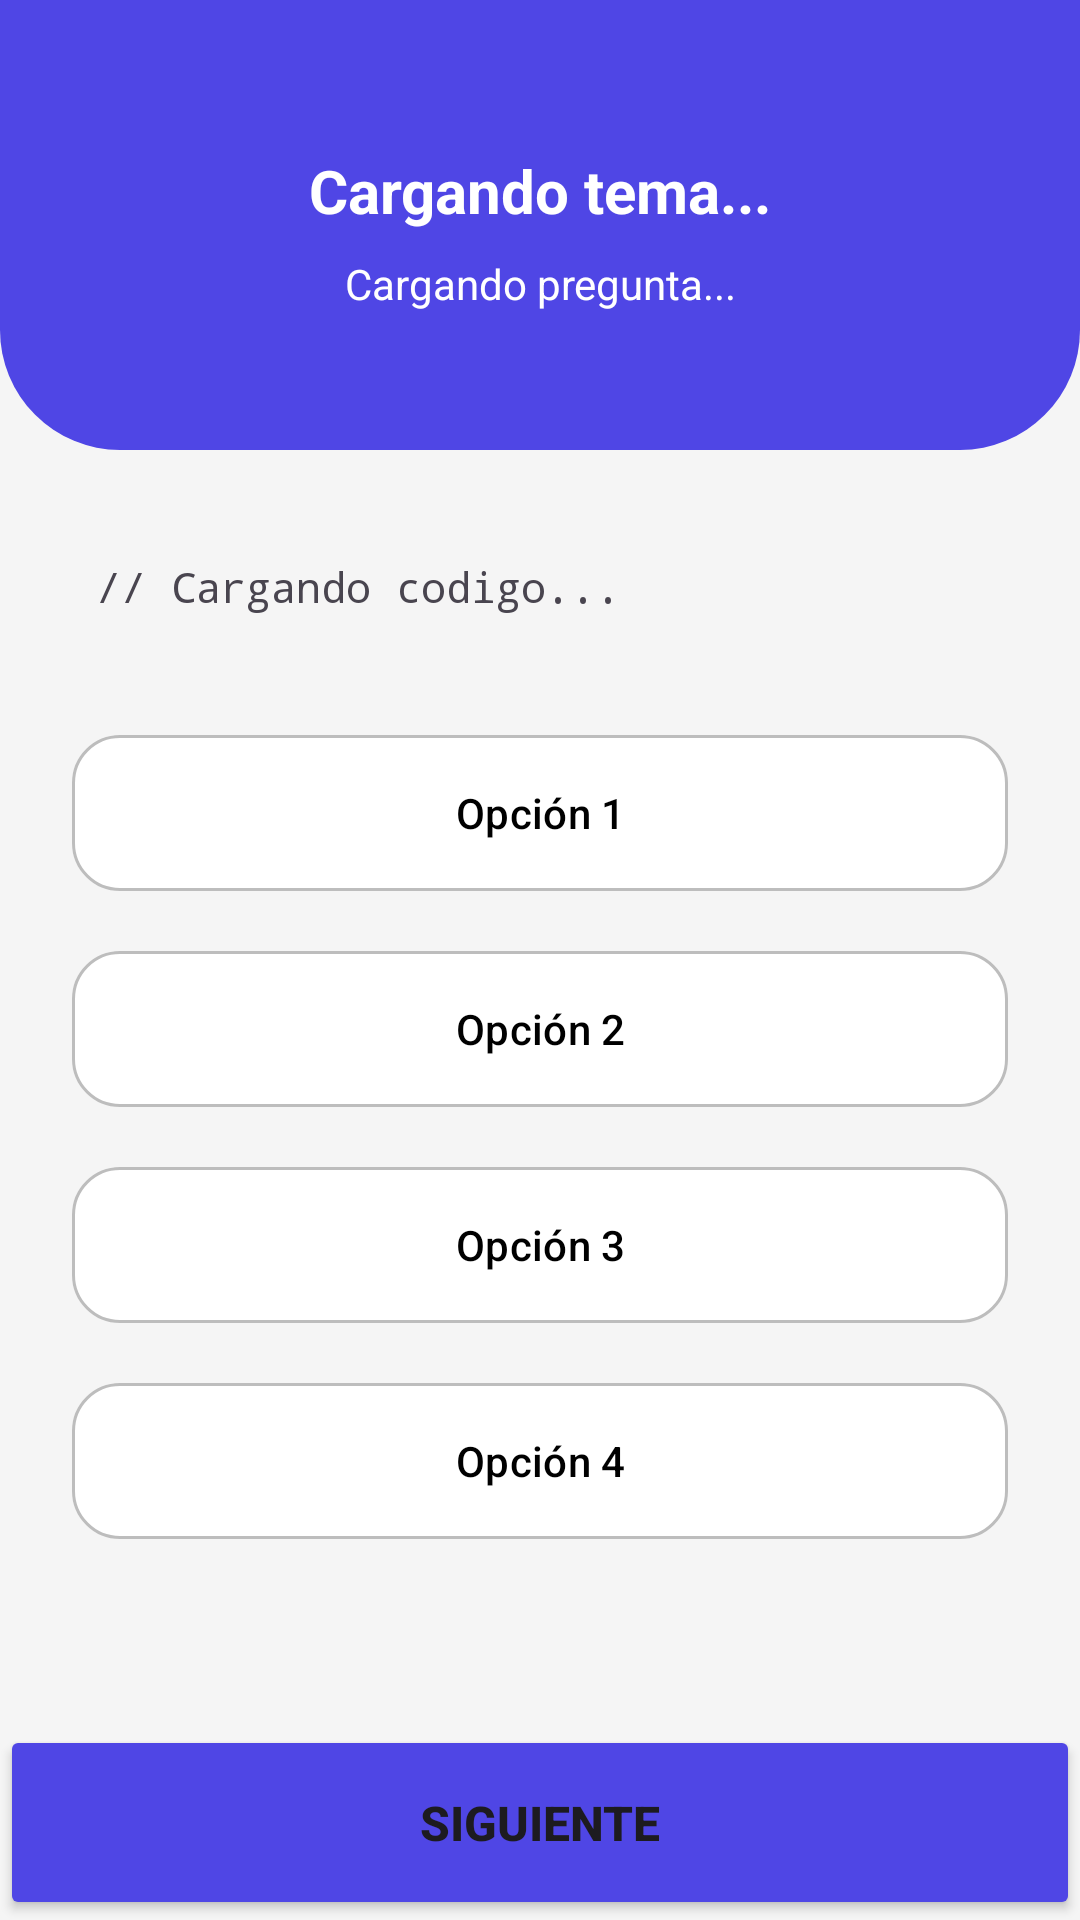

This screen was rendered from an Android layout file. Write that file and the resources it references.
<!-- AndroidManifest.xml: application theme Theme.PMD_Proyecto -->
<!-- res/layout/activity_retos.xml -->
<?xml version="1.0" encoding="utf-8"?>
<LinearLayout xmlns:android="http://schemas.android.com/apk/res/android"
    xmlns:app="http://schemas.android.com/apk/res-auto"
    android:id="@+id/main"
    android:layout_width="match_parent"
    android:layout_height="match_parent"
    android:background="#F5F5F5"
    android:orientation="vertical">


    <ScrollView
        android:id="@+id/scroll_view"
        android:layout_width="match_parent"
        android:layout_height="0dp"
        android:layout_weight="1"
        android:fillViewport="true">

        <LinearLayout
            android:layout_width="match_parent"
            android:layout_height="wrap_content"
            android:orientation="vertical"
            android:paddingBottom="20dp">


            <LinearLayout
                android:layout_width="match_parent"
                android:layout_height="wrap_content"
                android:background="@drawable/rounded_header"
                android:minHeight="150dp"
                android:orientation="vertical"
                android:paddingTop="50dp"
                android:paddingBottom="30dp">

                <TextView
                    android:id="@+id/retos_textview_tema"
                    android:layout_width="match_parent"
                    android:layout_height="wrap_content"
                    android:layout_marginHorizontal="24dp"
                    android:gravity="center"
                    android:text="Cargando tema..."
                    android:textColor="@android:color/white"
                    android:textSize="20sp"
                    android:textStyle="bold" />

                <TextView
                    android:id="@+id/retos_textview_pregunta"
                    android:layout_width="match_parent"
                    android:layout_height="wrap_content"
                    android:layout_marginStart="20dp"
                    android:layout_marginTop="8dp"
                    android:layout_marginEnd="20dp"
                    android:gravity="center"
                    android:text="Cargando pregunta..."
                    android:textColor="@android:color/white"
                    android:textSize="14sp" />
            </LinearLayout>

            <HorizontalScrollView
                android:id="@+id/horizontal_scroll_view"
                android:layout_width="match_parent"
                android:layout_height="wrap_content"
                android:layout_marginHorizontal="16dp"
                android:layout_marginTop="20dp"
                android:background="@drawable/background_code"
                android:elevation="4dp"
                android:scrollbars="horizontal">

                <TextView
                    android:id="@+id/retos_textview_code"
                    android:layout_width="wrap_content"
                    android:layout_height="wrap_content"
                    android:fontFamily="monospace"
                    android:padding="16dp"
                    android:scrollHorizontally="true"
                    android:text="// Cargando codigo..."
                    android:textSize="14sp" />
            </HorizontalScrollView>

            <com.google.android.material.button.MaterialButton
                android:id="@+id/retos_button_opt1"
                style="@style/Widget.Material3.Button.OutlinedButton"
                android:layout_width="match_parent"
                android:layout_height="wrap_content"
                android:layout_marginHorizontal="24dp"
                android:layout_marginTop="20dp"
                android:layout_marginBottom="12dp"
                android:minHeight="60dp"
                android:text="Opción 1"
                android:textColor="@android:color/black"
                app:cornerRadius="16dp"
                app:backgroundTint="@android:color/white"
                app:strokeColor="#BDBDBD"
                app:strokeWidth="1dp" />

            <com.google.android.material.button.MaterialButton
                android:id="@+id/retos_button_opt2"
                style="@style/Widget.Material3.Button.OutlinedButton"
                android:layout_width="match_parent"
                android:layout_height="wrap_content"
                android:layout_marginHorizontal="24dp"
                android:layout_marginBottom="12dp"
                android:minHeight="60dp"
                android:text="Opción 2"
                android:textColor="@android:color/black"
                app:cornerRadius="16dp"
                app:backgroundTint="@android:color/white"
                app:strokeColor="#BDBDBD"
                app:strokeWidth="1dp" />

            <com.google.android.material.button.MaterialButton
                android:id="@+id/retos_button_opt3"
                style="@style/Widget.Material3.Button.OutlinedButton"
                android:layout_width="match_parent"
                android:layout_height="wrap_content"
                android:layout_marginHorizontal="24dp"
                android:layout_marginBottom="12dp"
                android:minHeight="60dp"
                android:text="Opción 3"
                android:textColor="@android:color/black"
                app:cornerRadius="16dp"
                app:backgroundTint="@android:color/white"
                app:strokeColor="#BDBDBD"
                app:strokeWidth="1dp" />

            <com.google.android.material.button.MaterialButton
                android:id="@+id/retos_button_opt4"
                style="@style/Widget.Material3.Button.OutlinedButton"
                android:layout_width="match_parent"
                android:layout_height="wrap_content"
                android:layout_marginHorizontal="24dp"
                android:minHeight="60dp"
                android:text="Opción 4"
                android:textColor="@android:color/black"
                app:cornerRadius="16dp"
                app:backgroundTint="@android:color/white"
                app:strokeColor="#BDBDBD"
                app:strokeWidth="1dp" />

        </LinearLayout>
    </ScrollView>

    <Button
        android:id="@+id/retos_button_siguiente"
        android:layout_width="match_parent"
        android:layout_height="65dp"
        android:backgroundTint="#4F46E5"
        android:insetTop="0dp"
        android:insetBottom="0dp"
        android:text="SIGUIENTE"
        android:textSize="16sp"
        android:textStyle="bold"
        app:cornerRadius="0dp" />

</LinearLayout>
<!-- resources referenced by this layout -->
<resources>
  <!-- drawable rounded_header (drawable) -->
  <?xml version="1.0" encoding="utf-8"?>
  <shape xmlns:android="http://schemas.android.com/apk/res/android">
      <solid android:color="#4F46E5" /> <corners android:bottomLeftRadius="40dp" android:bottomRightRadius="40dp" />
  </shape>
  <style name="Theme.PMD_Proyecto" parent="Base.Theme.PMD_Proyecto" />
  <style name="Base.Theme.PMD_Proyecto" parent="Theme.Material3.DayNight.NoActionBar">
          
          
          <item name="android:statusBarColor">#FEF7FF</item>
          <item name="android:windowLightStatusBar">true</item>
  
          <item name="android:navigationBarColor">#FEF7FF</item>
      </style>
</resources>
